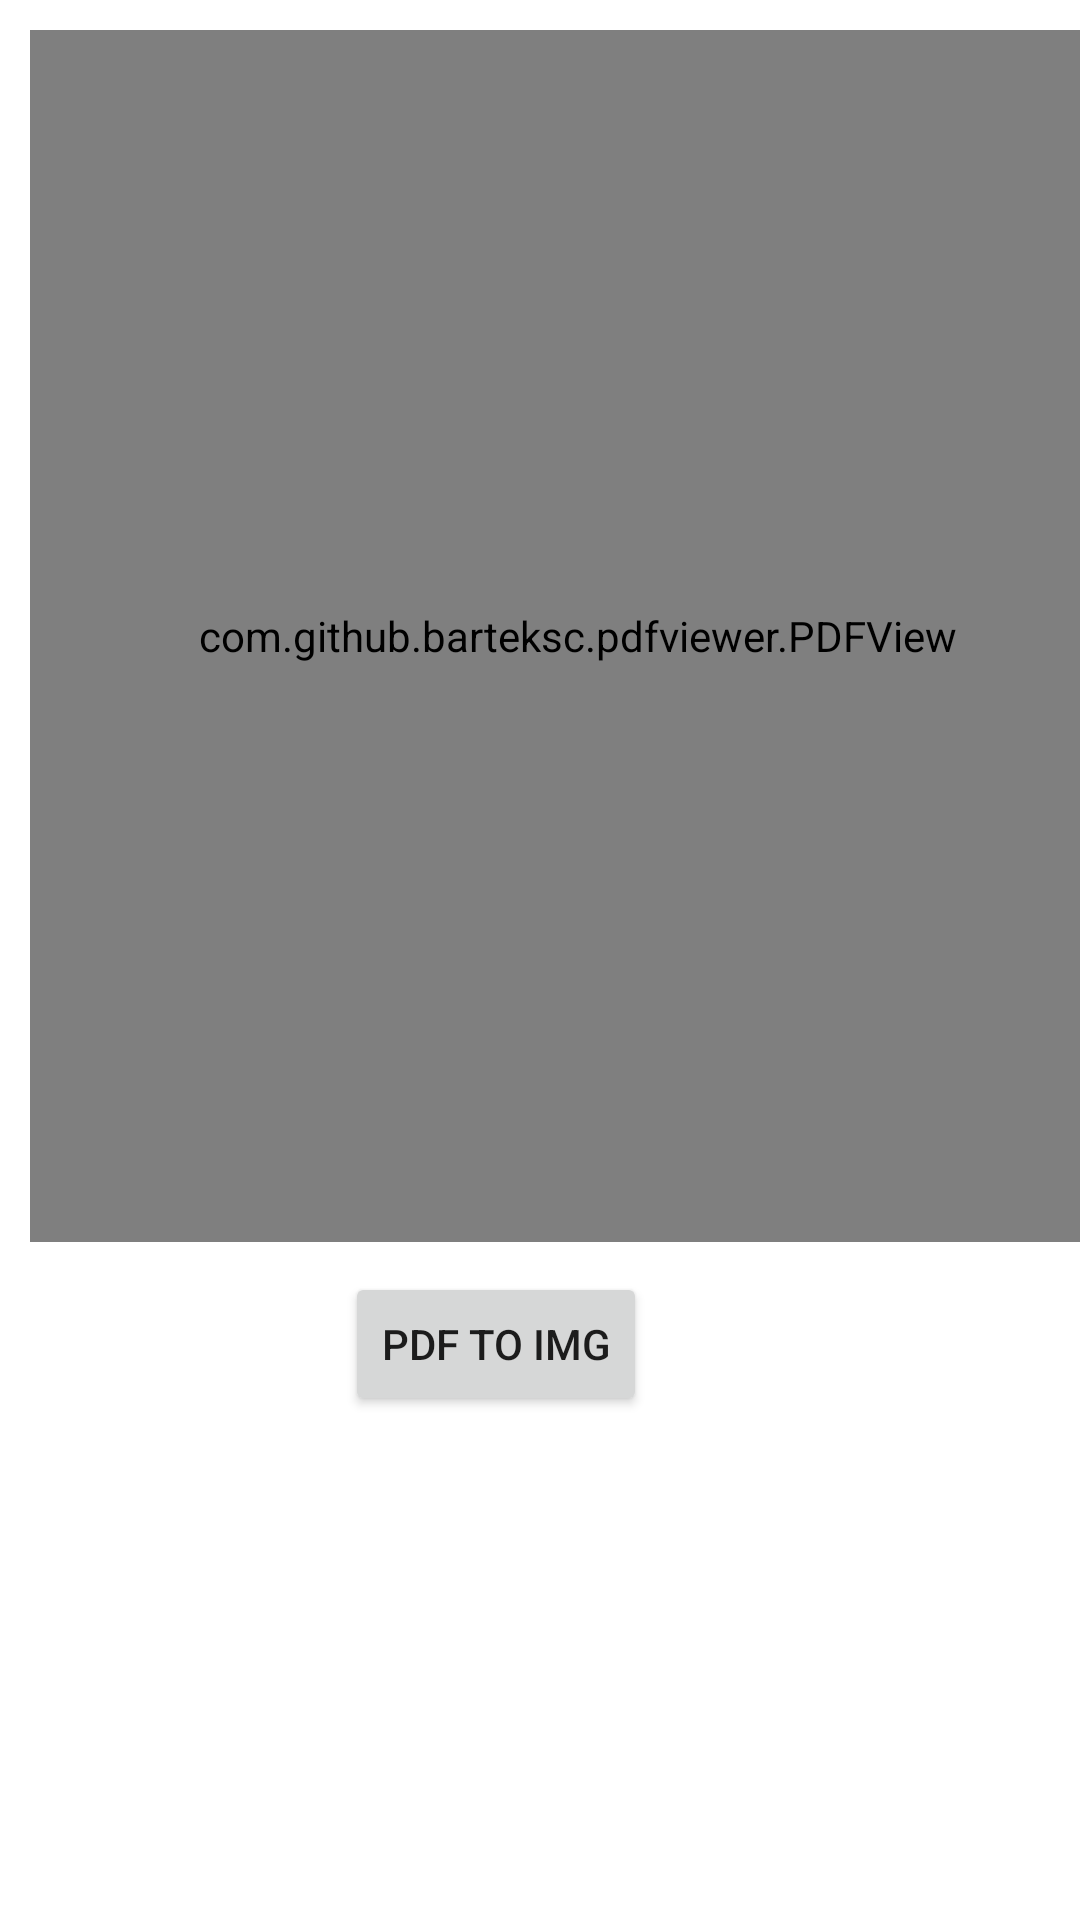

Android layout source for this screen:
<!-- AndroidManifest.xml: application theme AppTheme -->
<!-- res/layout/activity_pdf.xml -->
<?xml version="1.0" encoding="utf-8"?>
<LinearLayout xmlns:android="http://schemas.android.com/apk/res/android"
    android:layout_width="match_parent"
    android:background="#ffffff"
    android:layout_height="match_parent"
    android:orientation="vertical">

    <com.github.barteksc.pdfviewer.PDFView
        android:id="@+id/pdfView"
        android:layout_margin="10dp"
        android:layout_width="365dp"
        android:layout_height="404dp" />

    <LinearLayout
        android:layout_width="match_parent"
        android:layout_height="wrap_content"
        android:layout_marginLeft="115dp">

        <Button
            android:id="@+id/capture_screen_shot"
            android:layout_width="wrap_content"
            android:layout_height="wrap_content"
            android:onClick="screenShot"
            android:text="PDF To Img" />


    </LinearLayout>



</LinearLayout>
<!-- resources referenced by this layout -->
<resources>
  <style name="AppTheme" parent="Theme.AppCompat.Light.DarkActionBar">
          
          <item name="colorPrimary">@color/colorApp</item>
          <item name="colorPrimaryDark">@color/colorApp</item>
          <item name="colorAccent">@color/colorAccent</item>
  
      </style>
  <color name="colorApp">#FF9C3C36</color>
  <color name="colorAccent">#FF4081</color>
</resources>
